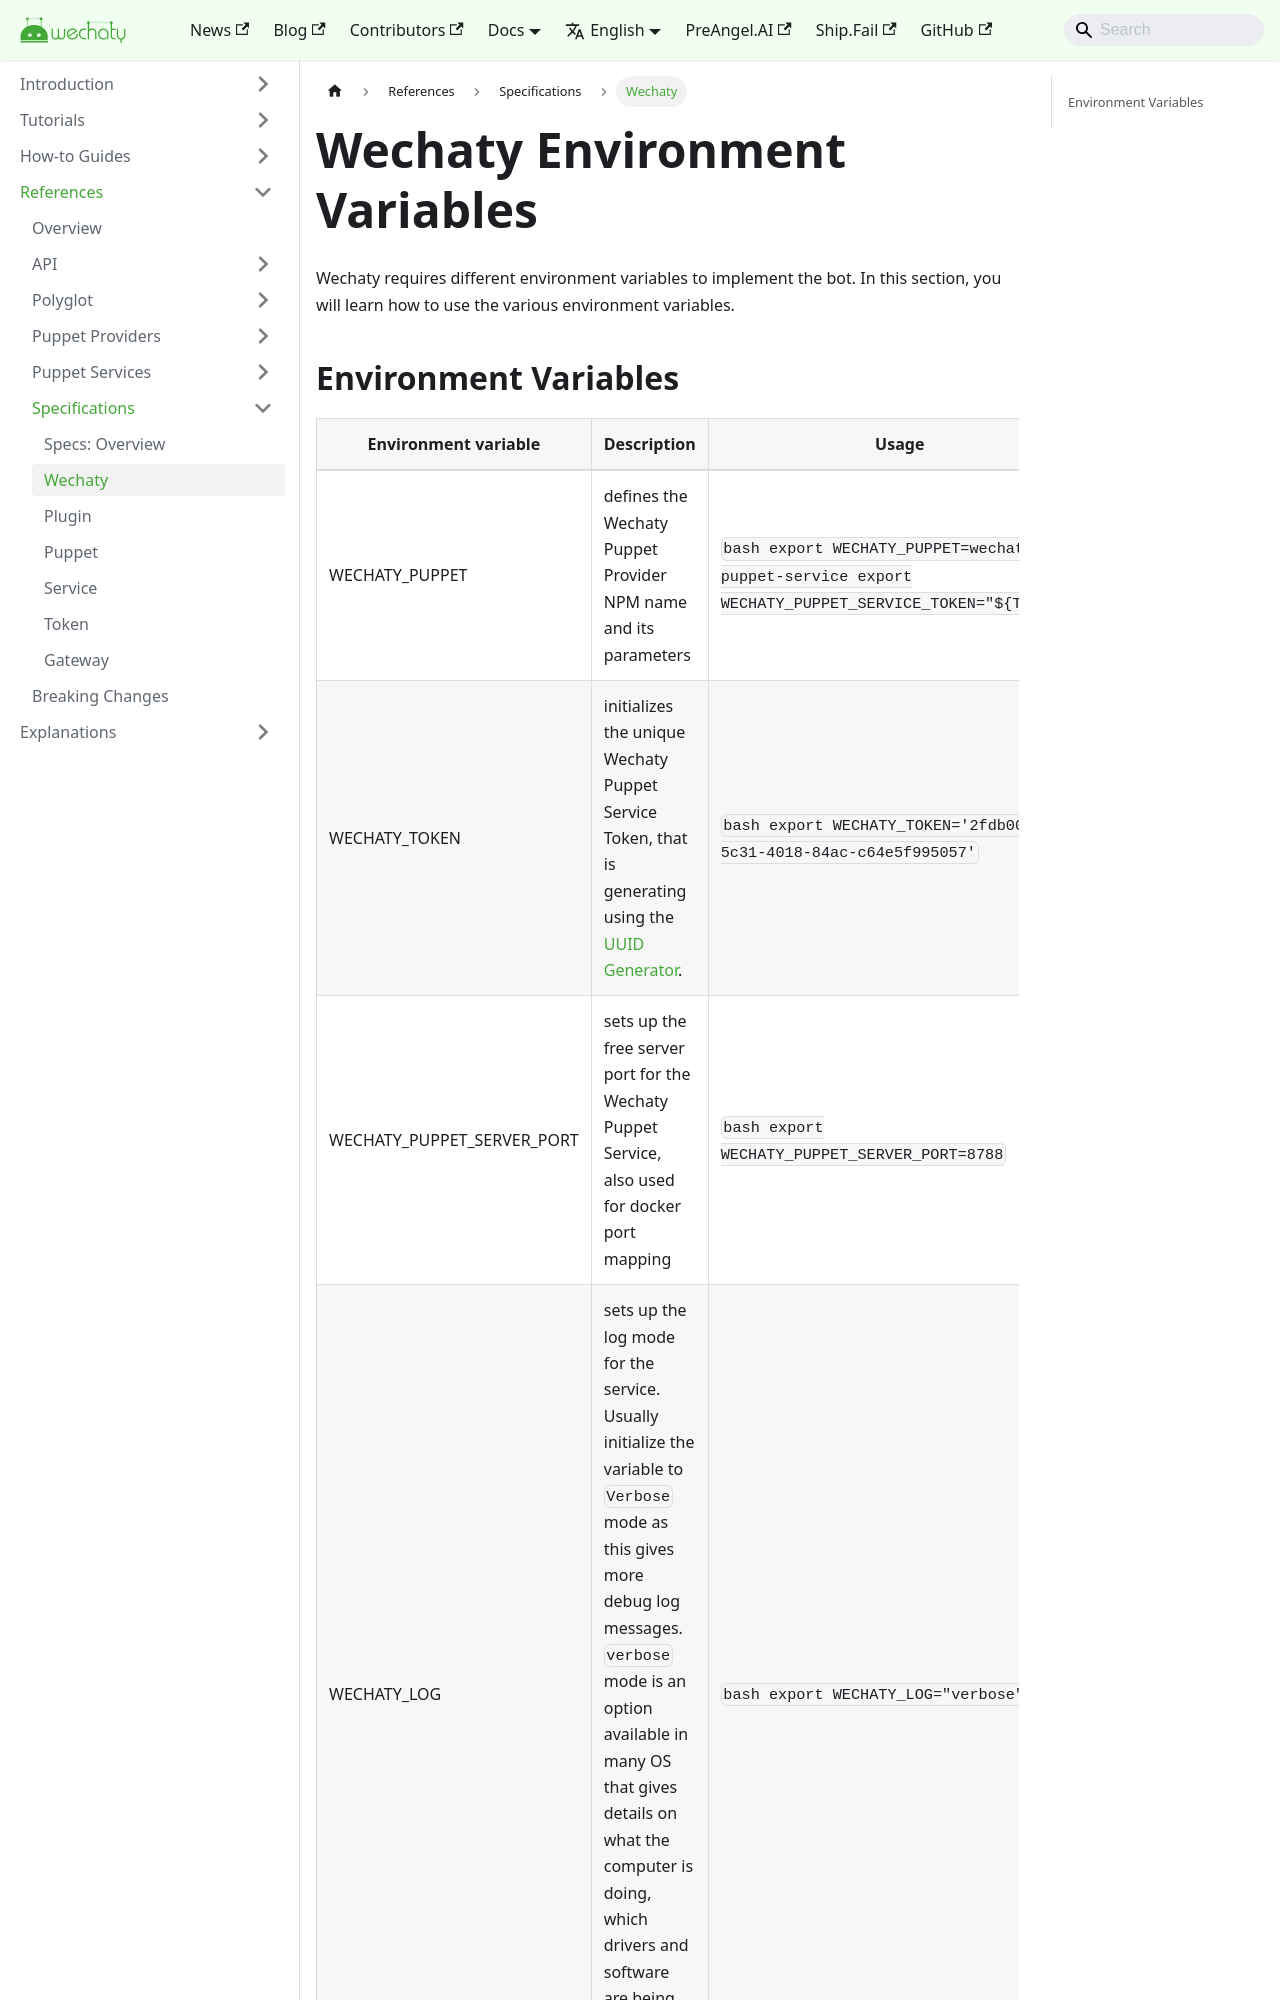

repository: wechaty/docusaurus · page: docs/specs/wechaty/index.html · generator: jekyll

---
title: Wechaty Environment Variables
sidebar_label: Wechaty
---

Wechaty requires different environment variables to implement the bot. In this section, you will learn how to use the various environment variables.
